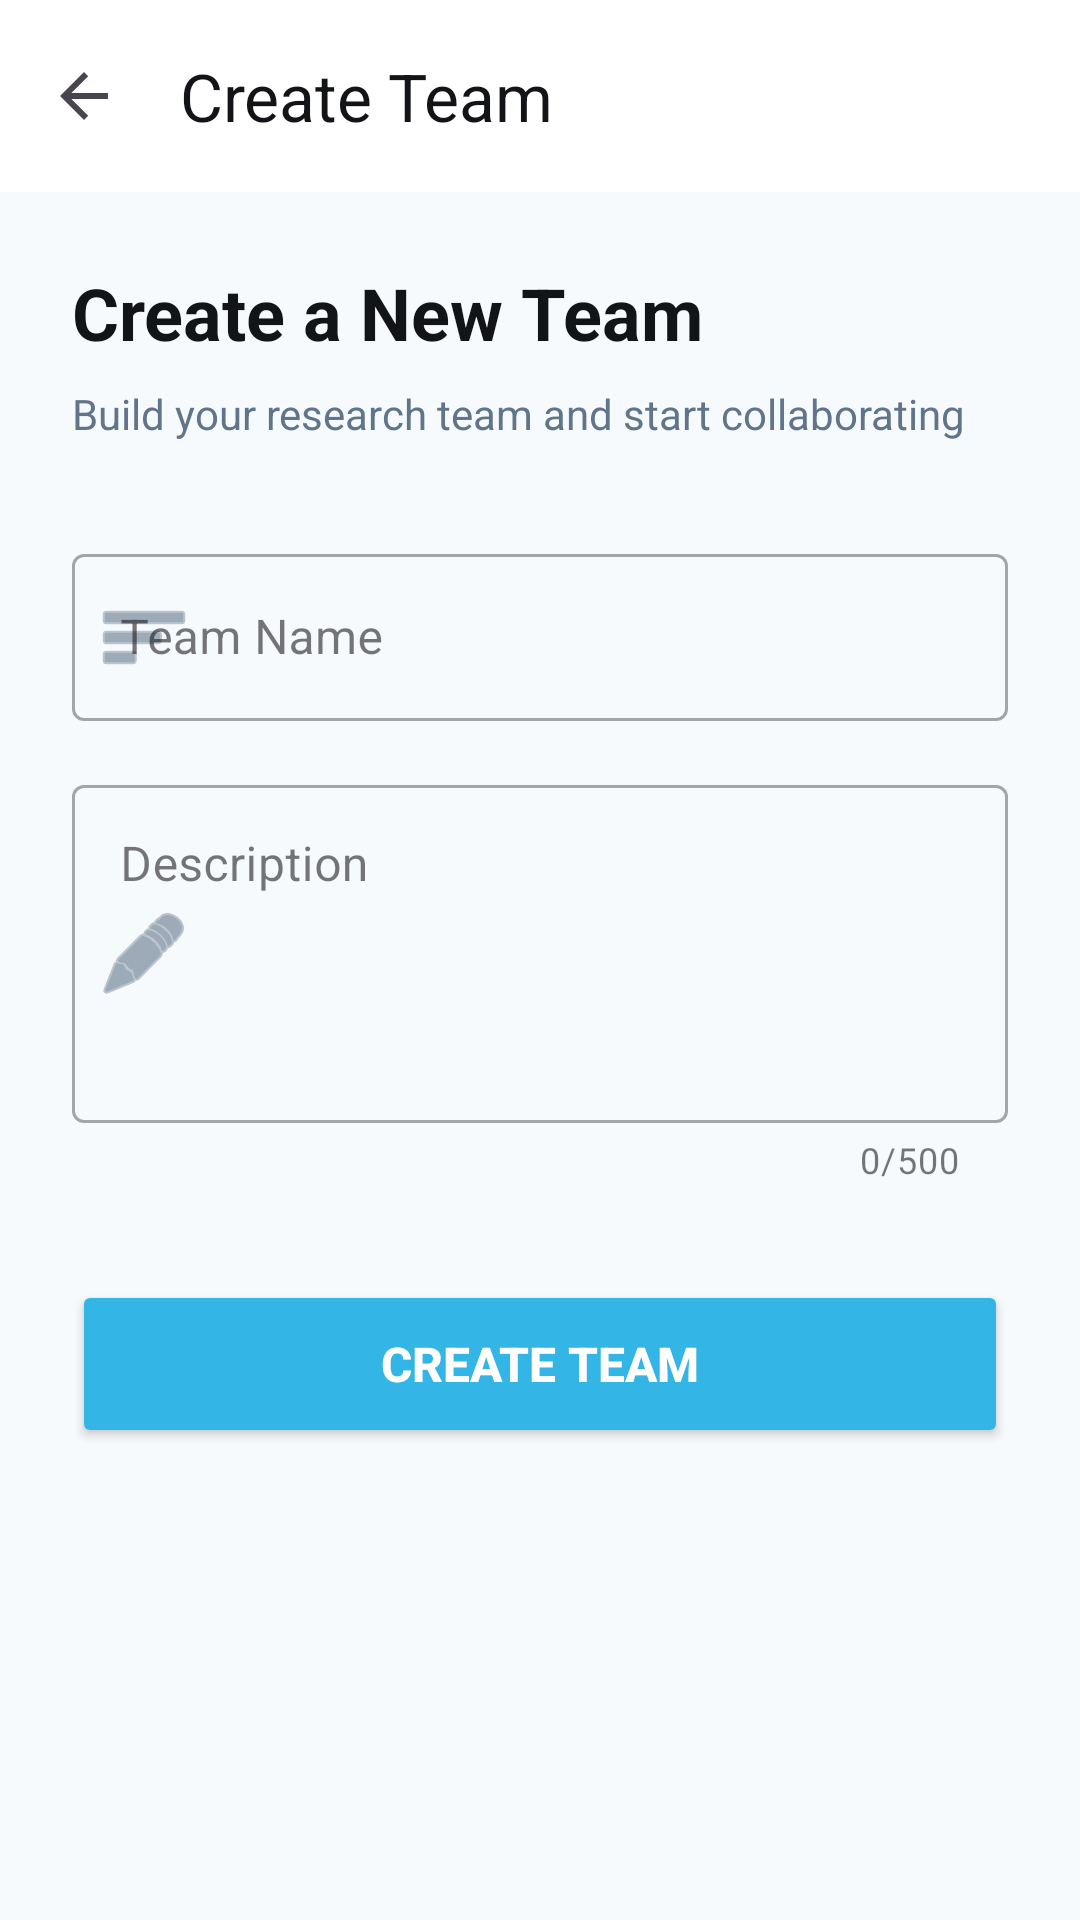

Produce the Android XML layout that renders to this screen, including the resource entries it uses.
<!-- AndroidManifest.xml: application theme Theme.LabVerse_PRM392_G5 -->
<!-- res/layout/activity_create_team.xml -->
<?xml version="1.0" encoding="utf-8"?>
<LinearLayout xmlns:android="http://schemas.android.com/apk/res/android"
    xmlns:app="http://schemas.android.com/apk/res-auto"
    android:layout_width="match_parent"
    android:layout_height="match_parent"
    android:orientation="vertical"
    android:background="#F7FAFC">

    <com.google.android.material.appbar.MaterialToolbar
        android:id="@+id/toolbar"
        android:layout_width="match_parent"
        android:layout_height="?attr/actionBarSize"
        android:background="@android:color/white"
        android:elevation="4dp"
        app:navigationIcon="?attr/homeAsUpIndicator"
        app:title="Create Team"
        app:titleTextColor="#121417"
        android:fitsSystemWindows="true"/>

    <ScrollView
        android:layout_width="match_parent"
        android:layout_height="match_parent"
        android:fillViewport="true">

        <LinearLayout
            android:layout_width="match_parent"
            android:layout_height="wrap_content"
            android:orientation="vertical"
            android:padding="24dp">

            <TextView
                android:layout_width="match_parent"
                android:layout_height="wrap_content"
                android:text="Create a New Team"
                android:textSize="24sp"
                android:textStyle="bold"
                android:textColor="#121417"
                android:layout_marginBottom="8dp" />

            <TextView
                android:layout_width="match_parent"
                android:layout_height="wrap_content"
                android:text="Build your research team and start collaborating"
                android:textSize="14sp"
                android:textColor="#61758A"
                android:layout_marginBottom="32dp" />

            <com.google.android.material.textfield.TextInputLayout
                android:id="@+id/tilTeamName"
                android:layout_width="match_parent"
                android:layout_height="wrap_content"
                android:hint="Team Name"
                app:startIconDrawable="@android:drawable/ic_menu_sort_by_size"
                app:startIconTint="#61758A"
                style="@style/Widget.MaterialComponents.TextInputLayout.OutlinedBox">

                <com.google.android.material.textfield.TextInputEditText
                    android:id="@+id/etTeamName"
                    android:layout_width="match_parent"
                    android:layout_height="wrap_content"
                    android:inputType="textCapWords"
                    android:maxLines="1" />
            </com.google.android.material.textfield.TextInputLayout>

            <com.google.android.material.textfield.TextInputLayout
                android:id="@+id/tilTeamDescription"
                android:layout_width="match_parent"
                android:layout_height="wrap_content"
                android:layout_marginTop="16dp"
                android:hint="Description"
                app:startIconDrawable="@android:drawable/ic_menu_edit"
                app:startIconTint="#61758A"
                app:counterEnabled="true"
                app:counterMaxLength="500"
                style="@style/Widget.MaterialComponents.TextInputLayout.OutlinedBox">

                <com.google.android.material.textfield.TextInputEditText
                    android:id="@+id/etTeamDescription"
                    android:layout_width="match_parent"
                    android:layout_height="wrap_content"
                    android:inputType="textMultiLine|textCapSentences"
                    android:minLines="4"
                    android:maxLines="6"
                    android:maxLength="500"
                    android:gravity="top|start" />
            </com.google.android.material.textfield.TextInputLayout>

            
            <Button
                android:id="@+id/btnCreateTeam"
                android:layout_width="match_parent"
                android:layout_height="56dp"
                android:text="Create Team"
                android:textSize="16sp"
                android:textStyle="bold"
                android:textColor="@android:color/white"
                android:backgroundTint="@android:color/holo_blue_light"
                android:layout_marginTop="32dp"
                app:cornerRadius="12dp"
                app:elevation="4dp" />

            
            <ProgressBar
                android:id="@+id/progressBar"
                android:layout_width="wrap_content"
                android:layout_height="wrap_content"
                android:layout_gravity="center"
                android:layout_marginTop="16dp"
                android:visibility="gone" />

        </LinearLayout>
    </ScrollView>
</LinearLayout>
<!-- resources referenced by this layout -->
<resources>
  <style name="Theme.LabVerse_PRM392_G5" parent="Base.Theme.LabVerse_PRM392_G5" />
  <style name="Base.Theme.LabVerse_PRM392_G5" parent="Theme.Material3.DayNight.NoActionBar">
          
          
      </style>
</resources>
